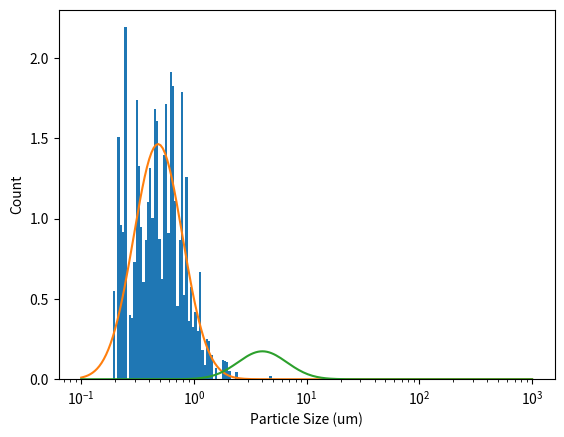
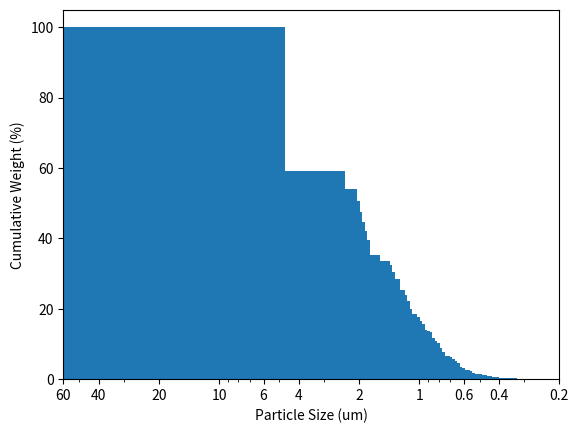

Write Python code to recreate these figures, in order.
import random
import numpy as np
import matplotlib.pyplot as plt
import math
from datetime import datetime

part_num = 200
text_write = False
# fileName = "particle_dist"
# Small particle curve
avg1 = 0.7
stdev1 = 0.5
volper1 = 0.593
# Larger Particle Curve
avg2 = 5.89
stdev2 = 0.5
volper2 = 0.407

manual_bins = np.logspace(-1,3,200)

def weight_percent(d):
    radii = np.asarray(d) / 2#/ 1e3 #nm to um
    vol = 4 * math.pi * (radii ** 3) / 3
    tot_weight = np.sum(vol)
    wt_per = (vol/tot_weight) * 100
    return wt_per

def test_tot_vol(d):
    radii = d/2
    vol = 4 * math.pi * (radii ** 3) / 3
    tot_weight = np.sum(vol)
    return tot_weight

def pdf(x,mu,sigma):
    return (np.exp(-(np.log(x) - mu)**2 / (2 * sigma**2)) / (x * sigma * np.sqrt(2 * np.pi)))

# Lognormal mu from average value and standard deviation
def mu(avg,stdev):
    return np.log(avg) - (stdev**2)/2

def part_nums(total_particles,avg1,stdev1,volper1,avg2,stdev2,volper2):
    # Particle size (diameter) arrays for lognormal distributions
    d1 = np.random.lognormal(mu(avg1, stdev1), stdev1, 10000)
    d2 = np.random.lognormal(mu(avg2, stdev2), stdev2, 10000)
    # distribution total volumes for 10k particles each
    vol1 = test_tot_vol(d1)
    vol2 = test_tot_vol(d2)
    num2 = (total_particles * vol1 / volper1) / ((vol2 / volper2) + (vol1 / volper1))
    num1 = total_particles - num2
    return num1, num2

def particle_size_dist(number_particles,min_d,max_d,avg1,stdev1,volper1,avg2,stdev2,volper2):
    small_percent = part_nums(1,avg1,stdev1,volper1,avg2,stdev2,volper2)[0]
    part_d = np.where(np.random.rand(number_particles) < small_percent, np.random.lognormal(mu(avg1, stdev1), stdev1, number_particles),
                      np.random.lognormal(mu(avg2, stdev2), stdev2, number_particles))
    return part_d

# d1 = np.random.lognormal(mu(0.7,stdev1), stdev1,10000)
# d2 = np.random.lognormal(mu(5.89,stdev2), stdev2,10000)

pdf1 = pdf(manual_bins,mu(avg1,stdev1),stdev1)
pdf2 = pdf(manual_bins,mu(avg2,stdev2),stdev2)

particle_sizes = particle_size_dist(part_num,0,0,avg1,stdev1,volper1,avg2,stdev2,volper2)

plt.figure(1)
# plt.hist(d1,bins=manual_bins,density=True)
# plt.hist(d2,bins=manual_bins,density=True)
plt.hist(particle_sizes,bins=manual_bins,density=True)
plt.plot(manual_bins,pdf1)
plt.plot(manual_bins,pdf2)
plt.semilogx()
plt.xlabel('Particle Size (um)')
plt.ylabel('Count')

plt.figure(2)
# particle_sizes = particle_size_dist(1000000,0,0,avg1,stdev1,volper1,avg2,stdev2,volper2)
manual_bins = np.logspace(np.log10(0.2),np.log10(60),200)
plt.hist(particle_sizes,bins=manual_bins,weights=weight_percent(particle_sizes),cumulative=True)
plt.semilogx()
plt.xlim([0.2, 60])
x = [0.2, 0.4, 0.6, 1, 2, 4, 6, 10, 20, 40, 60]
plt.xticks(x, x)
plt.gca().invert_xaxis()

plt.xlabel('Particle Size (um)')
plt.ylabel('Cumulative Weight (%)')

if text_write == True:
    np.save('particle_dist.txt', particle_sizes)

plt.show()